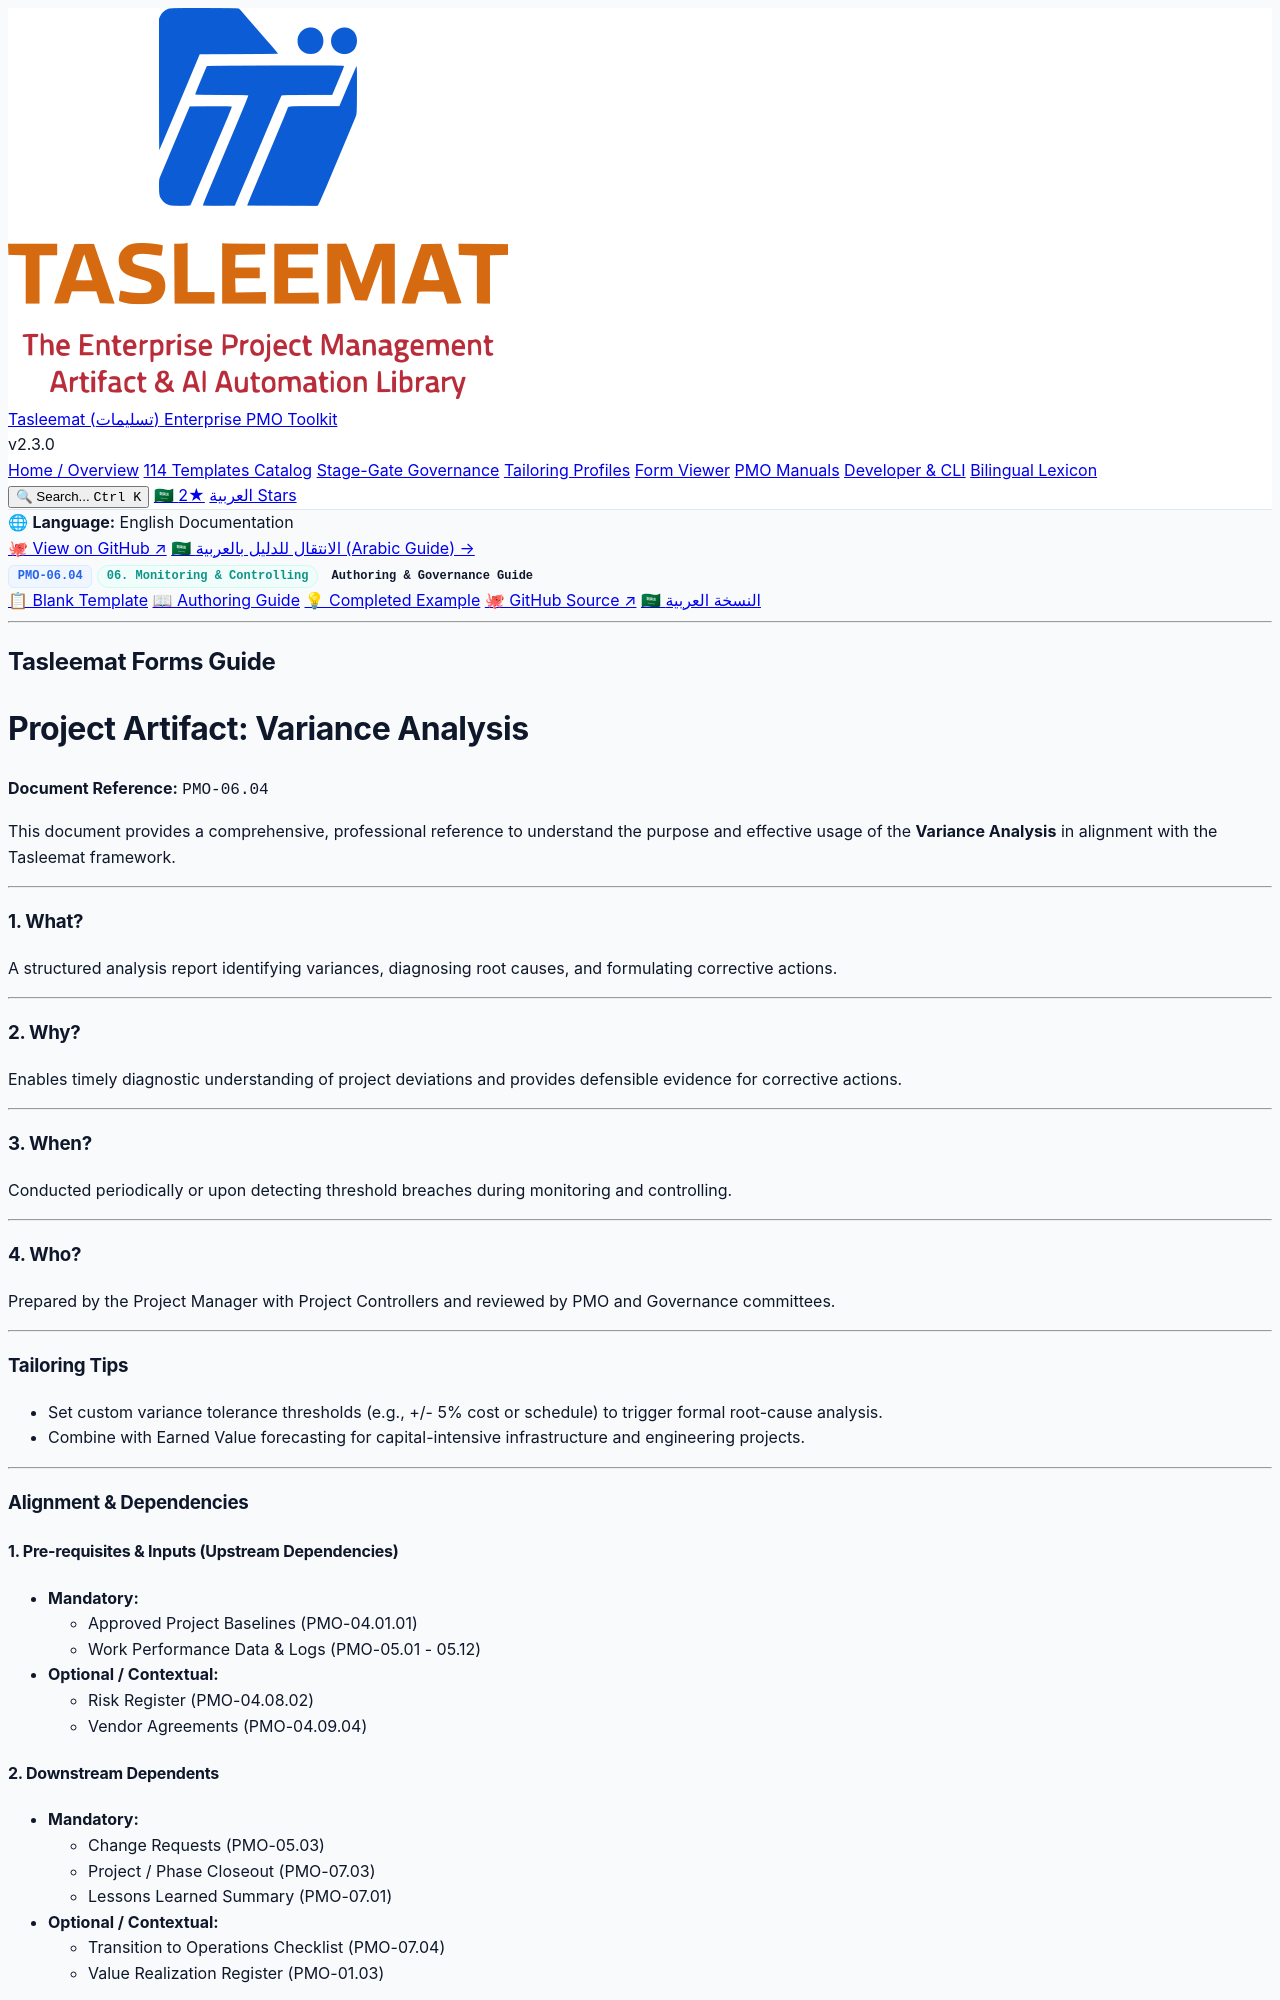

repository: fakhruldeen/Tasleemat · page: guides/en/06_Monitoring_and_Controlling/06_04_Variance_Analysis_Guide.html · generator: jekyll

<div class="lang-switch-bar">
  <span class="lang-switch-label">🌐 <strong>Language:</strong> English Documentation</span>
  <div class="lang-switch-actions">
    <a class="lang-switch-btn github-btn" href="https://github.com/fakhruldeen/Tasleemat/blob/main/forms/en/06_Monitoring_and_Controlling/04_Variance_Analysis/06_04_Variance_Analysis_Guide.md" target="_blank" rel="noopener noreferrer">🐙 View on GitHub ↗</a>
    <a class="lang-switch-btn" href="../../ar/06_المراقبة_والتحكم/06_04_تحليل_التباين_دليل.html">🇸🇦 الانتقال للدليل بالعربية (Arabic Guide) →</a>
  </div>
</div>

<div class="deliverable-header-card">
  <div class="deliverable-badge-row">
    <span class="badge badge-code">PMO-06.04</span>
    <span class="badge badge-phase">06. Monitoring & Controlling</span>
    <span class="badge badge-type">Authoring & Governance Guide</span>
  </div>
  <div class="deliverable-nav-pills">
    <a class="nav-pill" href="../../../forms/en/06_Monitoring_and_Controlling/06_04_Variance_Analysis_Template.html">📋 Blank Template</a>
    <a class="nav-pill active" href="#">📖 Authoring Guide</a>
    <a class="nav-pill" href="../../../examples/en/06_Monitoring_and_Controlling/06_04_Variance_Analysis_Example.html">💡 Completed Example</a>
    <a class="nav-pill github-pill" href="https://github.com/fakhruldeen/Tasleemat/blob/main/forms/en/06_Monitoring_and_Controlling/04_Variance_Analysis/06_04_Variance_Analysis_Guide.md" target="_blank" rel="noopener noreferrer">🐙 GitHub Source ↗</a>
    <a class="nav-pill lang-pill" href="../../ar/06_المراقبة_والتحكم/06_04_تحليل_التباين_دليل.html">🇸🇦 النسخة العربية</a>
  </div>
</div>

---

---
type: Form
lang: en
layout: default
title: Variance Analysis
nav_order: 4
token_pointer: /_tokens/forms/en/06_Monitoring_and_Controlling/04_Variance_Analysis/06_04_Variance_Analysis_Guide.npy
token_count: 1040
tokenizer_model_id: tiktoken/o200k_base
created_at: '2026-10-06T16:05:29.047552+00:00'
form_id: PMO-06.04
status: approved
---

<div dir="ltr" style="font-family: Arial, sans-serif; line-height: 1.6;" markdown="1">

## Tasleemat Forms Guide
# Project Artifact: Variance Analysis

**Document Reference:** `PMO-06.04`

This document provides a comprehensive, professional reference to understand
the purpose and effective usage of the **Variance Analysis** in alignment with the
Tasleemat framework.

---

### 1. What?
A structured analysis report identifying variances, diagnosing root causes, and formulating corrective actions.

---

### 2. Why?
Enables timely diagnostic understanding of project deviations and provides defensible evidence for corrective actions.

---

### 3. When?
Conducted periodically or upon detecting threshold breaches during monitoring and controlling.

---

### 4. Who?
Prepared by the Project Manager with Project Controllers and reviewed by PMO and Governance committees.

---

### Tailoring Tips
*   Set custom variance tolerance thresholds (e.g., +/- 5% cost or schedule) to trigger formal root-cause analysis.
*   Combine with Earned Value forecasting for capital-intensive infrastructure and engineering projects.

---

### Alignment & Dependencies

#### 1. Pre-requisites & Inputs (Upstream Dependencies)
*   **Mandatory:**
    *   Approved Project Baselines (PMO-04.01.01)
    *   Work Performance Data & Logs (PMO-05.01 - 05.12)
*   **Optional / Contextual:**
    *   Risk Register (PMO-04.08.02)
    *   Vendor Agreements (PMO-04.09.04)

#### 2. Downstream Dependents
*   **Mandatory:**
    *   Change Requests (PMO-05.03)
    *   Project / Phase Closeout (PMO-07.03)
    *   Lessons Learned Summary (PMO-07.01)
*   **Optional / Contextual:**
    *   Transition to Operations Checklist (PMO-07.04)
    *   Value Realization Register (PMO-01.03)

---
